Run: headless pygame with SDL's dummy video driver; simulated clock (each Clock.tick advances the game by its frame time, no real sleeping); random seed 0; keys injected as events and as key.get_pressed() state; no mouse input.
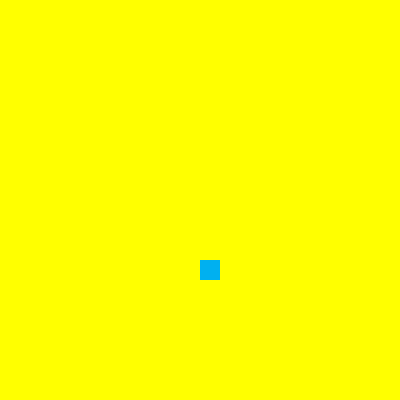
Frame 1 of 4 · flips 1–60 · no input
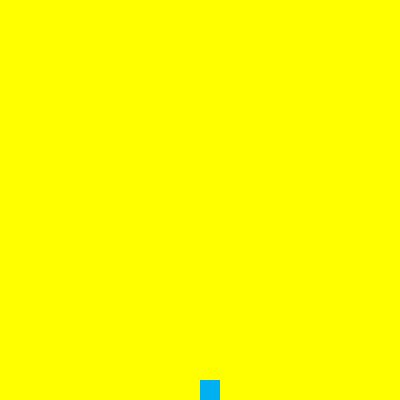
Frame 2 of 4 · flips 61–180 · tapped SPACE, RETURN · held RIGHT (→), D
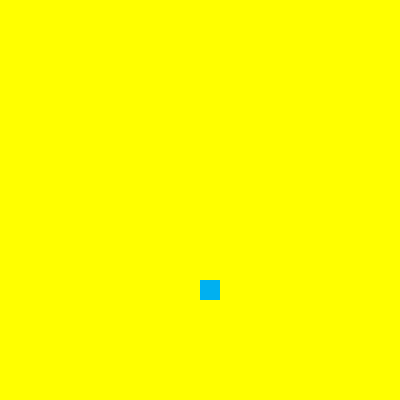
Frame 3 of 4 · flips 181–300 · held DOWN (↓), S
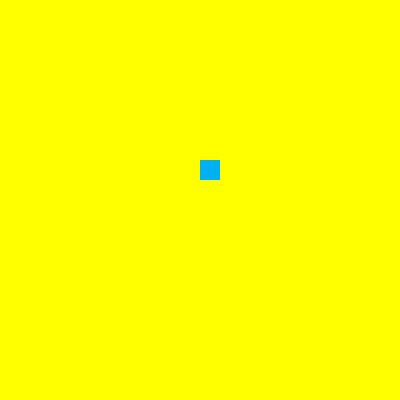
Frame 4 of 4 · flips 301–420 · held LEFT (←), A, UP (↑), W

The pygame program that drew these frames:

import pygame
pygame.init() 
WHITE = (255,255,255)
DARKBLUE = (36,90,190)
LIGHTBLUE = (0,176,240)
RED = (255,0,0)
ORANGE = (255,100,0)
YELLOW = (255,255,0)
size = (400, 400)

#Create player rectangle object here
player=pygame.Rect(200,200,20,20)
#create variable "playery" to increase position of player in y direction by 1
playery=1

screen = pygame.display.set_mode(size)
pygame.display.set_caption("Project C2")
carryOn = True
while carryOn:
  for event in pygame.event.get(): 
    if event.type == pygame.QUIT: 
      carryOn = False             
  screen.fill(YELLOW)
  
  #Increment player y coordinate here by "playery" variable
  player.y=player.y+playery
  #Check if y coordinate is outside lower boundary of screen, negate "playery" if it is
  if player.y>=390:
    playery=-playery
   #Check if y coordinate is outside upper boundary of screen, negate "playery" if it is
  if player.y<=0:
    playery=-playery
    
  pygame.draw.rect(screen,LIGHTBLUE,player)
  pygame.display.flip()
pygame.quit()
